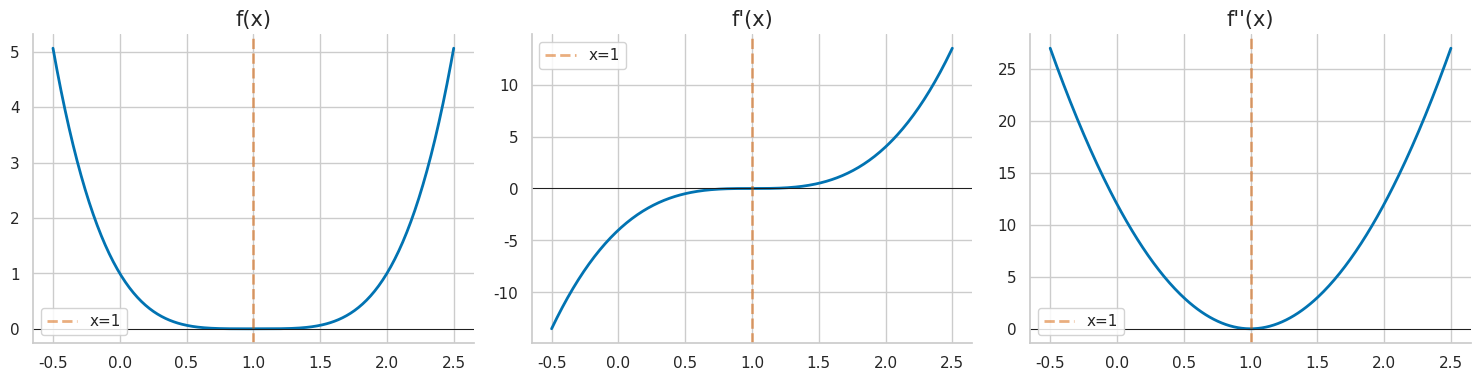
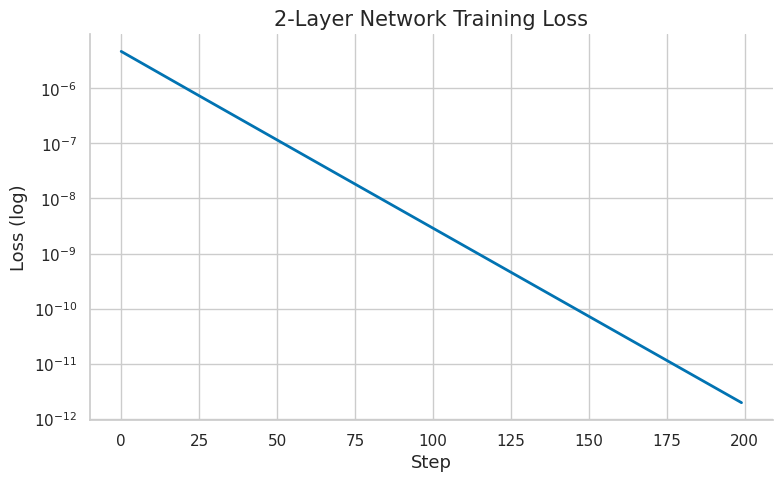

Generate these figures, in order, with matplotlib:
import numpy as np
import matplotlib.pyplot as plt
import matplotlib as mpl

try:
    import seaborn as sns
    sns.set_theme(style="whitegrid", palette="colorblind")
    HAS_SNS = True
except ImportError:
    plt.style.use("seaborn-v0_8-whitegrid")
    HAS_SNS = False

mpl.rcParams.update({
    "figure.figsize":    (10, 6),
    "figure.dpi":         120,
    "font.size":           13,
    "axes.titlesize":      15,
    "axes.labelsize":      13,
    "xtick.labelsize":     11,
    "ytick.labelsize":     11,
    "legend.fontsize":     11,
    "legend.framealpha":   0.85,
    "lines.linewidth":      2.0,
    "axes.spines.top":     False,
    "axes.spines.right":   False,
    "savefig.bbox":       "tight",
    "savefig.dpi":         150,
})
np.random.seed(42)
print("Plot setup complete.")

import numpy as np
import numpy.linalg as la
from scipy import integrate, special, stats
from math import factorial
import matplotlib.patches as patches

COLORS = {
    "primary": "#0077BB",
    "secondary": "#EE7733",
    "tertiary": "#009988",
    "error": "#CC3311",
    "neutral": "#555555",
    "highlight": "#EE3377",
}
HAS_MPL = True
np.set_printoptions(precision=8, suppress=True)
np.random.seed(42)

def header(title):
    print("\n" + "=" * len(title))
    print(title)
    print("=" * len(title))

def check_true(name, cond):
    ok = bool(cond)
    print(f"{'PASS' if ok else 'FAIL'} - {name}")
    return ok

def check_close(name, got, expected, tol=1e-8):
    ok = np.allclose(got, expected, atol=tol, rtol=tol)
    print(f"{'PASS' if ok else 'FAIL'} - {name}: got {got}, expected {expected}")
    return ok



def centered_diff(f, x, h=1e-6):
    return (f(x + h) - f(x - h)) / (2 * h)

def forward_diff(f, x, h=1e-6):
    return (f(x + h) - f(x)) / h

def backward_diff(f, x, h=1e-6):
    return (f(x) - f(x - h)) / h



def grad_check(f, x, analytic_grad, h=1e-6):
    x = np.asarray(x, dtype=float)
    analytic_grad = np.asarray(analytic_grad, dtype=float)
    numeric_grad = np.zeros_like(x, dtype=float)
    for idx in np.ndindex(x.shape):
        x_plus = x.copy(); x_minus = x.copy()
        x_plus[idx] += h; x_minus[idx] -= h
        numeric_grad[idx] = (f(x_plus) - f(x_minus)) / (2 * h)
    denom = la.norm(analytic_grad) + la.norm(numeric_grad) + 1e-12
    return la.norm(analytic_grad - numeric_grad) / denom



def check(name, got, expected, tol=1e-8):
    return check_close(name, got, expected, tol=tol)

print("Chapter helper setup complete.")

# Your Solution
# Exercise 1 - learner workspace
# Write your solution here, then run the reference solution below to compare.
print("Learner workspace ready for Exercise 1.")

# Solution
# Exercise 1 - reference solution

def f(x):
    return 3*x**4 - 2*x**2 + 7*x - 1

def f_prime(x):
    return 12*x**3 - 4*x + 7

def g(x):
    return np.sqrt(x) * np.exp(x)

def g_prime(x):
    # Product rule: u=sqrt(x), v=e^x => u'v + uv' = 1/(2sqrt(x))*e^x + sqrt(x)*e^x
    return (1/(2*np.sqrt(x))) * np.exp(x) + np.sqrt(x) * np.exp(x)

def h(x):
    return (x**2 + 1) / (x - 1)

def h_prime(x):
    # Quotient rule: (f'g - fg')/g^2 = (2x*(x-1) - (x^2+1)*1)/(x-1)^2
    return (2*x*(x-1) - (x**2+1)) / (x-1)**2

x_test = 2.0
header('Exercise 1: Basic Differentiation Rules')

check_close('f\'(2.0) = 12(8)-8+7 = 95', f_prime(x_test), 95.0)
check_close('f\' matches numerical', f_prime(x_test), centered_diff(f, x_test))
check_close('g\' matches numerical', g_prime(x_test), centered_diff(g, x_test))
check_close('h\' matches numerical', h_prime(x_test), centered_diff(h, x_test))

# Verify at multiple points
x_pts = np.array([0.5, 1.0, 2.0, 3.5])
for fn, fn_prime, fn_name in [(f, f_prime, 'f'), (g, g_prime, 'g')]:
    errs = [abs(fn_prime(x) - centered_diff(fn, x)) for x in x_pts]
    check_true(f'{fn_name}\'(x) accurate at 4 test points', all(e < 1e-5 for e in errs))

print('\nTakeaway: Power rule gives polynomial derivatives; product/quotient rules handle compositions.')

print("Exercise 1 solution complete.")

# Your Solution
# Exercise 2 - learner workspace
# Write your solution here, then run the reference solution below to compare.
print("Learner workspace ready for Exercise 2.")

# Solution
# Exercise 2 - reference solution

def p(x): return np.sin(x**3)
def p_prime(x): return np.cos(x**3) * 3*x**2  # outer=sin, inner=x^3

def q(x): return np.log(np.cos(x))
def q_prime(x): return -np.sin(x) / np.cos(x)  # = -tan(x)

def r(x): return np.exp(-x**2/2)
def r_prime(x): return np.exp(-x**2/2) * (-x)  # outer=exp, inner=-x^2/2

def s(x): return (1 + x**2)**10
def s_prime(x): return 10*(1+x**2)**9 * 2*x  # outer=u^10, inner=1+x^2

x_test = 1.0
header('Exercise 2: Chain Rule')

check_close('p\' matches numerical at x=1', p_prime(x_test), centered_diff(p, x_test))
check_close('q\' matches numerical at x=0.5', q_prime(0.5), centered_diff(q, 0.5))
check_close('r\' matches numerical at x=1', r_prime(x_test), centered_diff(r, x_test))
check_close('s\' matches numerical at x=1', s_prime(x_test), centered_diff(s, x_test))

# q'(x) = -tan(x) — verify this identity
check_close('q\'(0.5) = -tan(0.5)', q_prime(0.5), -np.tan(0.5))

print('\nTakeaway: Chain rule = differentiate outside × keep inside × derivative of inside.')

print("Exercise 2 solution complete.")

# Your Solution
# Exercise 3 - learner workspace
# Write your solution here, then run the reference solution below to compare.
print("Learner workspace ready for Exercise 3.")

# Solution
# Exercise 3 - reference solution

import numpy as np

# (a) Implicit: x^2/4 + y^2/9 = 1
# Differentiate: x/2 + 2y/9 * y' = 0 => y' = -9x/(4y)
def dydx_ellipse(x, y):
    return -9*x / (4*y)

# (b)
x0 = 1.0
y0 = 3 * np.sqrt(1 - x0**2/4)
slope_at_point = dydx_ellipse(x0, y0)

# (c) Explicit derivative for verification
def y_upper(x): return 3 * np.sqrt(1 - x**2/4)
numerical_slope = (y_upper(x0+1e-6) - y_upper(x0-1e-6)) / 2e-6

header('Exercise 3: Implicit Differentiation — Ellipse')
print(f'Point: ({x0}, {y0:.6f})')
check_close('Implicit slope at (1, y0)', slope_at_point, numerical_slope)

# Verify formula at multiple points
for x in [0.5, 1.0, 1.5]:
    y = 3*np.sqrt(1-x**2/4)
    a = dydx_ellipse(x, y)
    n = (y_upper(x+1e-6) - y_upper(x-1e-6)) / 2e-6
    check_close(f'slope at x={x}', a, n, tol=1e-5)

# (d) Horizontal tangents: dy/dx = 0 => x=0
x_horiz = 0.0
y_top = 3.0  # y(0) = 3
y_bot = -3.0
check_true('Horizontal tangent at (0, ±3)', abs(dydx_ellipse(x_horiz, y_top)) < 1e-10)

print('\nTakeaway: Implicit differentiation avoids solving for y — differentiate the equation directly.')

print("Exercise 3 solution complete.")

# Your Solution
# Exercise 4 - learner workspace
# Write your solution here, then run the reference solution below to compare.
print("Learner workspace ready for Exercise 4.")

# Solution
# Exercise 4 - reference solution

import numpy as np

def sigmoid(x):
    return np.where(x >= 0, 1/(1+np.exp(-x)), np.exp(x)/(1+np.exp(x)))

def sigmoid_prime(x):
    s = sigmoid(x)
    return s * (1 - s)

def tanh_prime(x):
    return 1 - np.tanh(x)**2

header('Exercise 4: Activation Function Derivatives')

# (b) Verify sigmoid'
for x in [-3.0, 0.0, 3.0]:
    a = sigmoid_prime(x)
    n = (sigmoid(x+1e-6) - sigmoid(x-1e-6)) / 2e-6
    check_close(f'sigma\'({x:+.0f})', a, n, tol=1e-5)

# Peak at x=0: 1/4
check_close('sigma\'(0) = 0.25', sigmoid_prime(0.0), 0.25)

# (c) Verify tanh'
for x in [-1.0, 0.0, 1.5]:
    a = tanh_prime(x)
    n = (np.tanh(x+1e-6) - np.tanh(x-1e-6)) / 2e-6
    check_close(f'tanh\'({x:+.1f})', a, n, tol=1e-5)

# (d) Vanishing gradient
print('\nVanishing gradient at z=2.0:')
z = 2.0
sp = sigmoid_prime(z)
print(f'sigma\'(2.0) = {sp:.4f}')
for L in [1, 5, 10, 20]:
    product = sp**L
    check_true(f'L={L:2d}: product={product:.2e} (vanishing for L>=5)', L < 4 or product < 1e-2)

print('\nTakeaway: Sigmoid gradients max at 0.25 — products vanish exponentially with depth.')

print("Exercise 4 solution complete.")

# Your Solution
# Exercise 5 - learner workspace
# Write your solution here, then run the reference solution below to compare.
print("Learner workspace ready for Exercise 5.")

# Solution
# Exercise 5 - reference solution

import numpy as np

def f(x): return (x-1)**4
def f_prime(x): return 4*(x-1)**3
def f_double_prime(x): return 12*(x-1)**2

header('Exercise 5: Critical Points and Extrema')

# (a) Critical points: f'(x) = 4(x-1)^3 = 0 => x=1 (triple root)
x_crit = 1.0
check_close('f\'(1) = 0', f_prime(x_crit), 0.0)

# (b) Second derivative test
fpp_crit = f_double_prime(x_crit)
print(f'f\'\'(1) = {fpp_crit} — INCONCLUSIVE (= 0, but f = (x-1)^4 >= 0)')

# (c) First derivative test
# f'(0.5) = 4(-0.5)^3 = -0.5 < 0 (decreasing before)
# f'(1.5) = 4(0.5)^3 = 0.5 > 0 (increasing after)
# sign changes - to + => LOCAL MINIMUM
check_true('f\' sign change: - to + at x=1 (local min)', f_prime(0.5) < 0 and f_prime(1.5) > 0)

# (d) Global extrema on [-1, 3]
candidates = {'x=-1': (-1.0, f(-1.0)), 'x=1 (crit)': (1.0, f(1.0)), 'x=3': (3.0, f(3.0))}
for name, (x, fx) in candidates.items():
    print(f'  {name}: f = {fx:.4f}')
check_close('Global min = f(1) = 0', f(1.0), 0.0)
check_close('Global max = f(-1) = 16 or f(3) = 16', f(-1.0), f(3.0))  # both = 16

# (e) Plot
try:
    import matplotlib.pyplot as plt
    x = np.linspace(-0.5, 2.5, 300)
    fig, axes = plt.subplots(1, 3, figsize=(15, 4))
    for ax, fn, nm in zip(axes, [f, f_prime, f_double_prime], ['f(x)', "f'(x)", "f''(x)"]):
        ax.plot(x, fn(x), lw=2); ax.axhline(0, color='k', lw=0.7)
        ax.axvline(1, color='r', ls='--', alpha=0.5, label='x=1')
        ax.set_title(nm); ax.legend()
    plt.tight_layout(); plt.show()
except ImportError:
    pass

print('\nTakeaway: f\'\'=0 is INCONCLUSIVE — always verify with sign of f\' or higher derivatives.')

print("Exercise 5 solution complete.")

# Your Solution
# Exercise 6 - learner workspace
# Write your solution here, then run the reference solution below to compare.
print("Learner workspace ready for Exercise 6.")

# Solution
# Exercise 6 - reference solution

import numpy as np

def f(x): return x**3 - x
def f_prime(x): return 3*x**2 - 1

header('Exercise 6: Mean Value Theorem')

# (a) |sin a - sin b| <= |a-b| — verify numerically
np.random.seed(42)
for _ in range(20):
    a, b = np.random.uniform(-10, 10, 2)
    lhs = abs(np.sin(a) - np.sin(b))
    rhs = abs(a - b)
    if lhs > rhs + 1e-10:
        print(f'FAIL at a={a:.2f}, b={b:.2f}')
        break
else:
    print('PASS — |sin a - sin b| <= |a-b| verified on 20 random pairs')

# (c) Find MVT c values for f(x)=x^3-x on [-2,2]
a, b = -2.0, 2.0
secant_slope = (f(b) - f(a)) / (b - a)
print(f'\nSecant slope: {secant_slope:.4f}')
# 3c^2 - 1 = secant_slope => c^2 = (secant_slope + 1)/3
c_sq = (secant_slope + 1) / 3
c_pos = np.sqrt(c_sq); c_neg = -np.sqrt(c_sq)
print(f'MVT c values: ±{c_pos:.4f}')
check_close('f\'(c_pos) = secant slope', f_prime(c_pos), secant_slope)
check_close('f\'(c_neg) = secant slope', f_prime(c_neg), secant_slope)
check_true('c_pos in (-2,2)', -2 < c_pos < 2)

# (d) L-Lipschitz gradient for g(x)=x^2
def g(x): return x**2
def g_prime(x): return 2*x
# g''(x) = 2 everywhere, so L = 2
L = 2.0
x1, x2 = 1.0, 3.0
lhs = abs(g_prime(x1) - g_prime(x2))
rhs = L * abs(x1 - x2)
print(f'\nLipschitz bound: {lhs:.4f} <= {rhs:.4f}')
check_true('|g\'(x1)-g\'(x2)| <= L|x1-x2|', lhs <= rhs + 1e-10)

print('\nTakeaway: MVT provides Lipschitz bounds that determine safe learning rates (eta <= 1/L).')

print("Exercise 6 solution complete.")

# Your Solution
# Exercise 7 - learner workspace
# Write your solution here, then run the reference solution below to compare.
print("Learner workspace ready for Exercise 7.")

# Solution
# Exercise 7 - reference solution

import numpy as np

def forward_diff(f, x, h): return (f(x+h) - f(x)) / h
def backward_diff(f, x, h): return (f(x) - f(x-h)) / h
def centered_diff_h(f, x, h): return (f(x+h) - f(x-h)) / (2*h)

def f(x): return x * np.log(x + np.exp(-x))
def f_prime_analytic(x):
    # f = x * ln(x + e^{-x})
    # product rule: 1*ln(x+e^-x) + x * (1 - e^-x)/(x + e^-x)
    return np.log(x + np.exp(-x)) + x * (1 - np.exp(-x)) / (x + np.exp(-x))

header('Exercise 7: Gradient Checking')

x = 1.5
true_deriv = f_prime_analytic(x)
print(f'Analytic f\'(1.5) = {true_deriv:.8f}')

h_vals = [1e-1, 1e-3, 1e-6, 1e-10, 1e-15]
print(f'\n{"h":>8} {"Forward err":>14} {"Centered err":>14}')
best_ctr_h = None; best_ctr_err = np.inf
for h in h_vals:
    fwd_err = abs(forward_diff(f, x, h) - true_deriv)
    ctr_err = abs(centered_diff_h(f, x, h) - true_deriv)
    if ctr_err < best_ctr_err:
        best_ctr_err = ctr_err; best_ctr_h = h
    print(f'{h:8.0e} {fwd_err:14.2e} {ctr_err:14.2e}')
print(f'\nOptimal h for centered: {best_ctr_h:.0e} (theoretical: ~1e-6)')

# (d) Vector grad check
def L2_loss(w): return np.sum(w**2)
def L2_grad(w): return 2*w

w = np.array([1.0, 2.0, 3.0])
err = grad_check(L2_loss, w, L2_grad(w))
print(f'\nVector gradient check relative error: {err:.2e}')
check_true('Gradient check passes (err < 1e-5)', err < 1e-5)

print('\nTakeaway: Centered differences have O(h^2) error — optimal h ≈ 1e-6 for float64.')

print("Exercise 7 solution complete.")

# Your Solution
# Exercise 8 - learner workspace
# Write your solution here, then run the reference solution below to compare.
print("Learner workspace ready for Exercise 8.")

# Solution
# Exercise 8 - reference solution

import numpy as np

def sigmoid(x): return 1/(1+np.exp(-np.clip(x,-500,500)))
def sigmoid_prime(x): s = sigmoid(x); return s*(1-s)

def forward(x, y, w1, b1, w2, b2):
    z1 = w1*x + b1
    a1 = sigmoid(z1)
    z2 = w2*a1 + b2
    a2 = sigmoid(z2)
    loss = 0.5*(a2 - y)**2
    return loss, {'z1':z1,'a1':a1,'z2':z2,'a2':a2,'x':x,'y':y}

def backward(cache, y, w1, b1, w2, b2):
    z1,a1,z2,a2,x = cache['z1'],cache['a1'],cache['z2'],cache['a2'],cache['x']
    dL_da2 = a2 - y
    da2_dz2 = sigmoid_prime(z2)
    dL_dz2 = dL_da2 * da2_dz2
    dL_dw2 = dL_dz2 * a1
    dL_db2 = dL_dz2
    dL_da1 = dL_dz2 * w2
    dL_dz1 = dL_da1 * sigmoid_prime(z1)
    dL_dw1 = dL_dz1 * x
    dL_db1 = dL_dz1
    return {'w1':dL_dw1,'b1':dL_db1,'w2':dL_dw2,'b2':dL_db2}

x, y = 1.5, 0.7
w1, b1, w2, b2 = 0.5, -0.3, 1.2, 0.1
params = [w1, b1, w2, b2]

header('Exercise 8: Backpropagation')
loss, cache = forward(x, y, w1, b1, w2, b2)
grads = backward(cache, y, w1, b1, w2, b2)

# Numerical gradient check
h = 1e-5
for i, (pname, pval) in enumerate([('w1',w1),('b1',b1),('w2',w2),('b2',b2)]):
    p_plus = params[:]; p_plus[i] += h
    p_minus = params[:]; p_minus[i] -= h
    L_p = forward(x, y, *p_plus)[0]
    L_m = forward(x, y, *p_minus)[0]
    num_grad = (L_p - L_m) / (2*h)
    check_close(f'd{pname}', grads[pname], num_grad, tol=1e-6)

# (d) Training loop
eta = 0.5
losses = []
for _ in range(200):
    loss, cache = forward(x, y, w1, b1, w2, b2)
    losses.append(loss)
    grads = backward(cache, y, w1, b1, w2, b2)
    w1 -= eta*grads['w1']; b1 -= eta*grads['b1']
    w2 -= eta*grads['w2']; b2 -= eta*grads['b2']

check_true('Loss decreased (training works)', losses[-1] < losses[0])
print(f'Initial loss: {losses[0]:.6f}, Final loss: {losses[-1]:.6f}')

try:
    import matplotlib.pyplot as plt
    plt.figure(figsize=(8,5))
    plt.semilogy(losses, 'b-', lw=2)
    plt.xlabel('Step'); plt.ylabel('Loss (log)')
    plt.title('2-Layer Network Training Loss')
    plt.tight_layout(); plt.show()
except ImportError:
    pass

print('\nTakeaway: Backpropagation = chain rule applied layer by layer from output to input.')

print("Exercise 8 solution complete.")

# Your Solution
# Exercise 9 - learner workspace
# Derive d loss / d logit and verify it with finite differences.
print("Learner workspace ready for Exercise 9.")

# Solution
# Exercise 9 - BCE logit gradient
header("Exercise 9: BCE gradient from logits")

def sigmoid(a):
    a = np.asarray(a, dtype=float)
    return np.where(a >= 0, 1 / (1 + np.exp(-a)), np.exp(a) / (1 + np.exp(a)))

def bce_from_logit(a, y):
    # Stable equivalent of -y log(sigmoid(a)) - (1-y) log(1-sigmoid(a)).
    return np.maximum(a, 0) - a * y + np.log1p(np.exp(-np.abs(a)))

def centered_diff(f, x, h=1e-6):
    return (f(x + h) - f(x - h)) / (2 * h)

for a, y in [(-2.0, 0.0), (-0.4, 1.0), (1.7, 1.0), (3.0, 0.0)]:
    analytic = float(sigmoid(a) - y)
    numeric = centered_diff(lambda t: bce_from_logit(t, y), a)
    print(f"a={a:+.2f}, y={y:.0f}: analytic={analytic:+.8f}, numeric={numeric:+.8f}")
    check_close("gradient check", analytic, numeric, tol=1e-6)
print("Takeaway: classification backprop sends prediction error, sigmoid(a)-y, through the graph.")

# Your Solution
# Exercise 10 - learner workspace
# Work backward from dL/dyhat through the tanh hidden layer.
print("Learner workspace ready for Exercise 10.")

# Solution
# Exercise 10 - manual backprop through tanh network
header("Exercise 10: manual backprop through tanh network")

W = np.array([[0.4, -0.2], [0.1, 0.3], [-0.5, 0.2]])
b = np.array([0.1, -0.2, 0.05])
v = np.array([0.7, -0.4, 0.2])
c = -0.1
x = np.array([1.2, -0.7])
y = 0.35

def forward(W, b, v, c, x, y):
    a = W @ x + b
    h = np.tanh(a)
    yhat = v @ h + c
    loss = 0.5 * (yhat - y)**2
    return loss, (a, h, yhat)

loss, (a, h, yhat) = forward(W, b, v, c, x, y)
dyhat = yhat - y
grad_v = dyhat * h
grad_c = dyhat
grad_h = dyhat * v
grad_a = grad_h * (1 - h**2)
grad_W = np.outer(grad_a, x)
grad_b = grad_a
grad_x = W.T @ grad_a

# Finite-difference check for W[1,0].
def loss_w10(w10):
    W2 = W.copy(); W2[1,0] = w10
    return forward(W2, b, v, c, x, y)[0]
num = (loss_w10(W[1,0] + 1e-6) - loss_w10(W[1,0] - 1e-6)) / (2e-6)
print("loss:", loss)
print("grad_W:\n", grad_W)
print("grad_x:", grad_x)
check_close("finite difference W[1,0]", grad_W[1,0], num, tol=1e-6)
print("Takeaway: backprop is the chain rule organized so every local derivative is reused once.")
